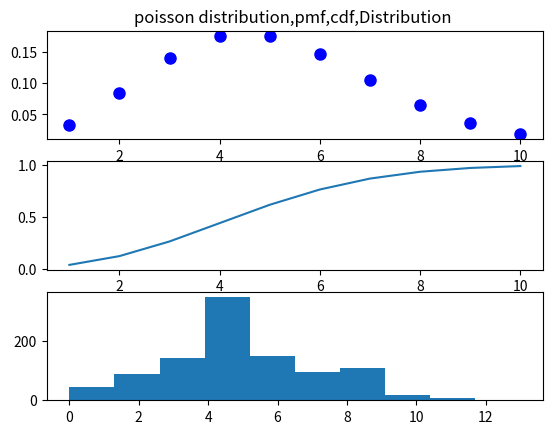

This figure's Python source:
# -*- coding: utf-8 -*-
"""
Created on Mon Feb 28 20:59:18 2022

[redacted]
"""
import numpy as np
from scipy.stats import poisson
import matplotlib.pyplot as plt

#Poisson distributiom

mu = 5
x = np.arange(poisson.ppf(0.01, mu),
              poisson.ppf(0.99, mu))
y_pmf = poisson.pmf(x, mu)
y_cdf = poisson.cdf(x, mu)
r = poisson.rvs(mu, size=1000)
ax1 = plt.subplot (311)
ax1.plot(x,y_pmf, 'bo', ms=8)
ax1.set_title("poisson distribution,pmf,cdf,Distribution ")
ax2 = plt.subplot(312)
ax2.plot(x,y_cdf)
ax3 = plt.subplot(313)
plt.hist(r)



